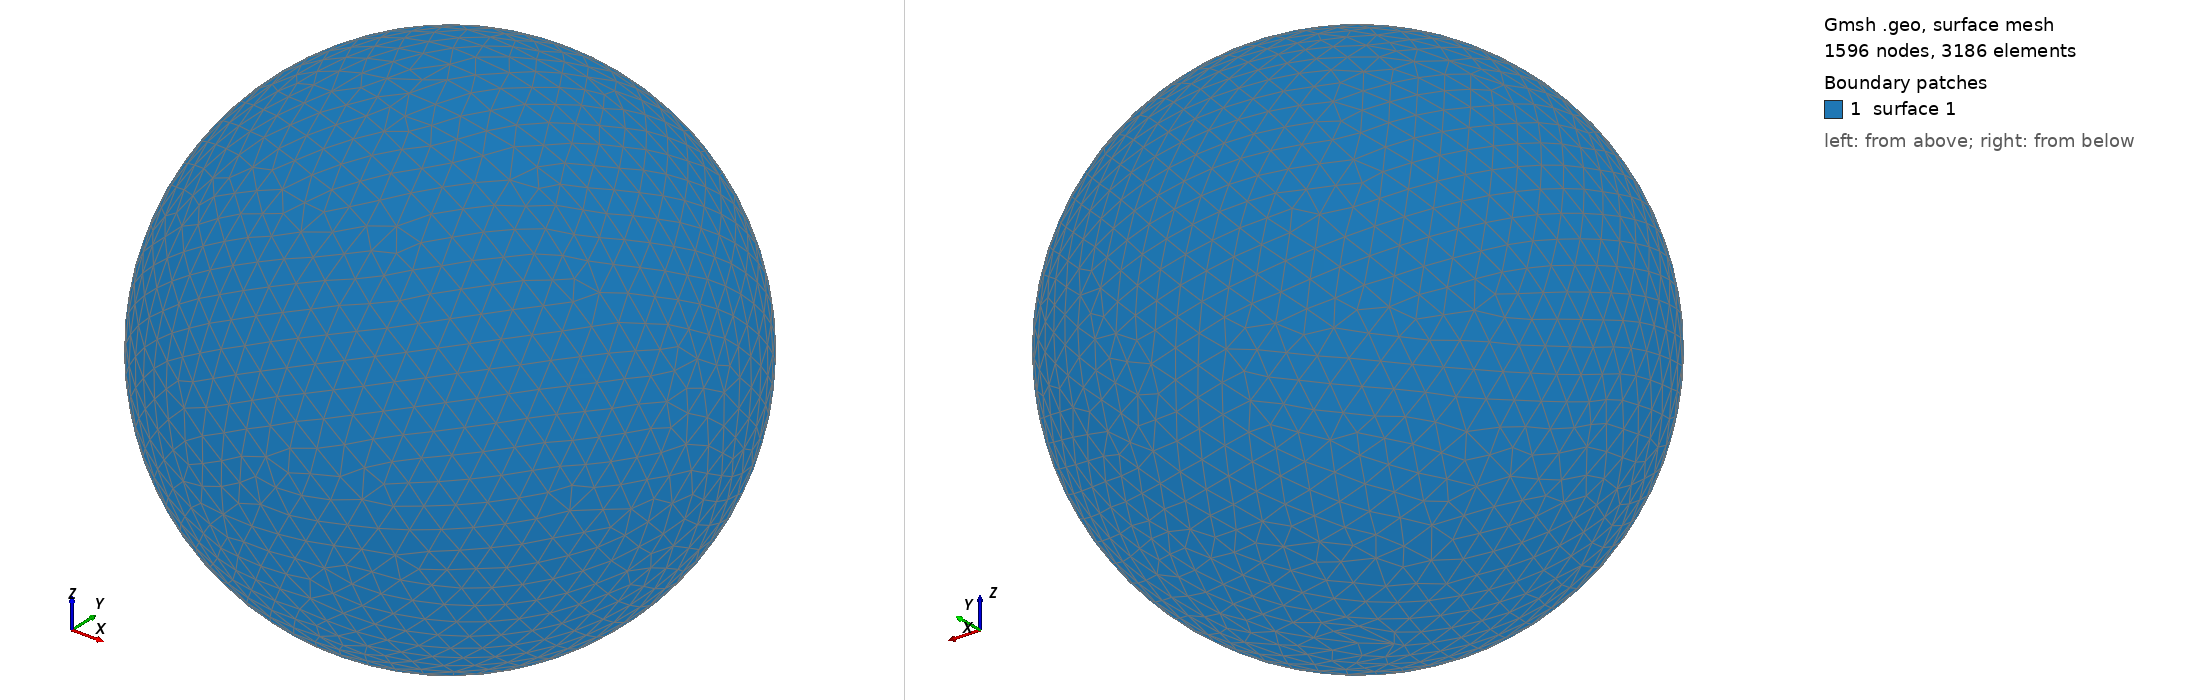

Gmsh geometry script, surface-meshed: 1596 nodes, 3186 surface elements. Boundary patches (legend numbers): 1 surface 1. Left view from above one corner, right view from below the opposite corner. The script declares no physical surfaces, so the legend lists its geometric surfaces. The drawing asked Gmsh for element sizes between 1% and 20% of the model's largest extent; the script's own settings can give other sizes.

=== shot0699.geo (drawn) ===
SetFactory("OpenCASCADE");
Point(1) = {0,0,0,0};
Sphere(1) = {0,0,0,0.00728200};
MeshSize{ PointsOf{ Surface{:}; } } = 0.000728200;
Mesh.ElementOrder=1;
Mesh.Format=39;
